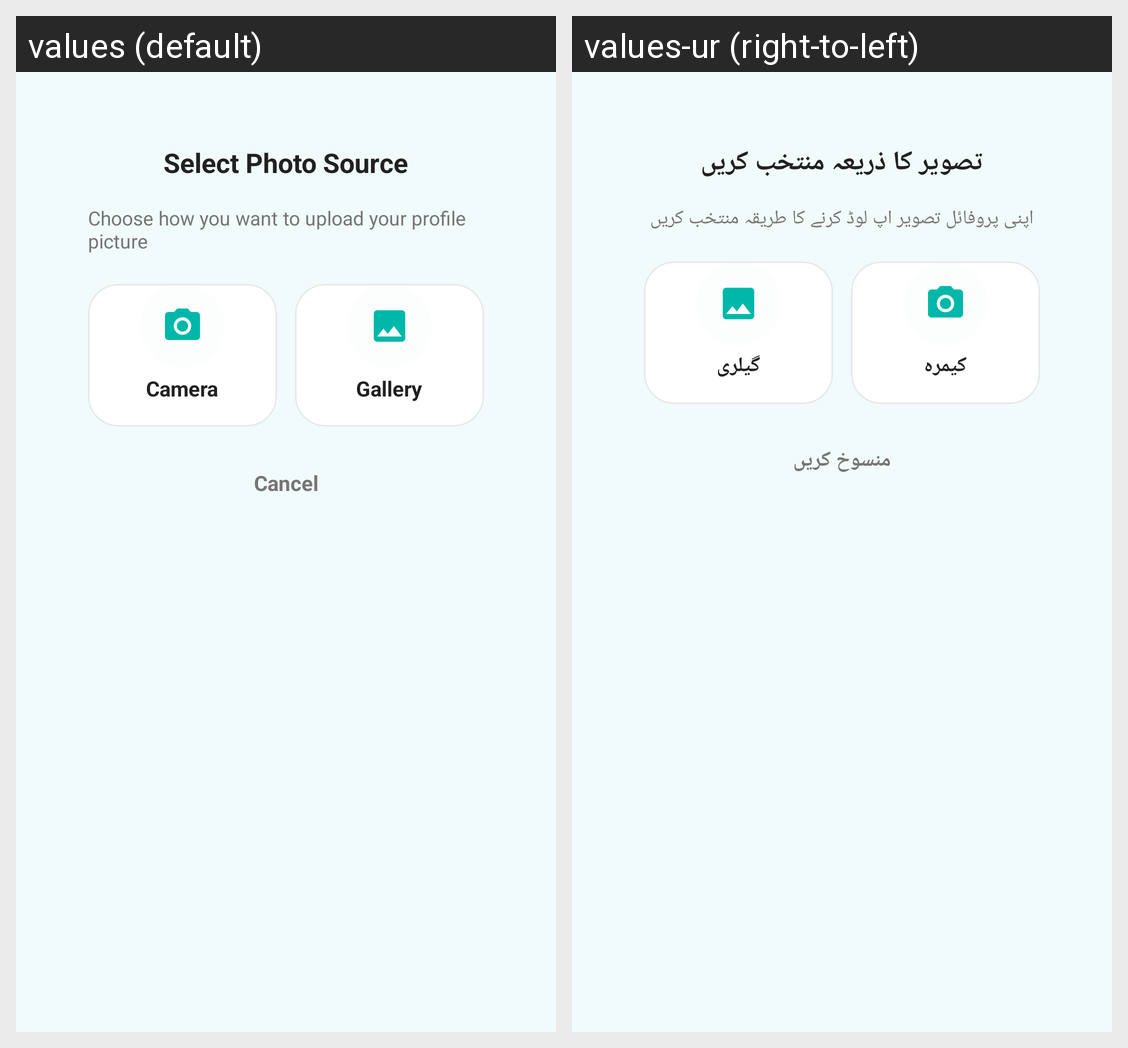

This grid shows one Android layout under two languages. Give, for every string resource on the screen, its name, the default text and each shown locale's text.
Android screen res/layout/dialog_image_source.xml rendered under 2 locales, left to right: values (default), values-ur (right-to-left). Device: Nexus 5 (rendered at 1080×1920; each locale shown at half size, 540×960, under a caption strip naming it); theme Theme.AssanFinanceApp.
Strings drawn on this screen, with the default value and each locale's value (text and hints the layout hard-codes, and strings that could not be matched under every locale, appear in the picture but are not listed):

auto_select_photo_source_715
  values: Select Photo Source
  values-ur: تصویر کا ذریعہ منتخب کریں

auto_choose_how_you_want_to_up_717
  values: Choose how you want to upload your profile picture
  values-ur: اپنی پروفائل تصویر اپ لوڈ کرنے کا طریقہ منتخب کریں

str_camera
  values: Camera
  values-ur: کیمرہ

str_gallery
  values: Gallery
  values-ur: گیلری

auto_cancel_720
  values: Cancel
  values-ur: منسوخ کریں
